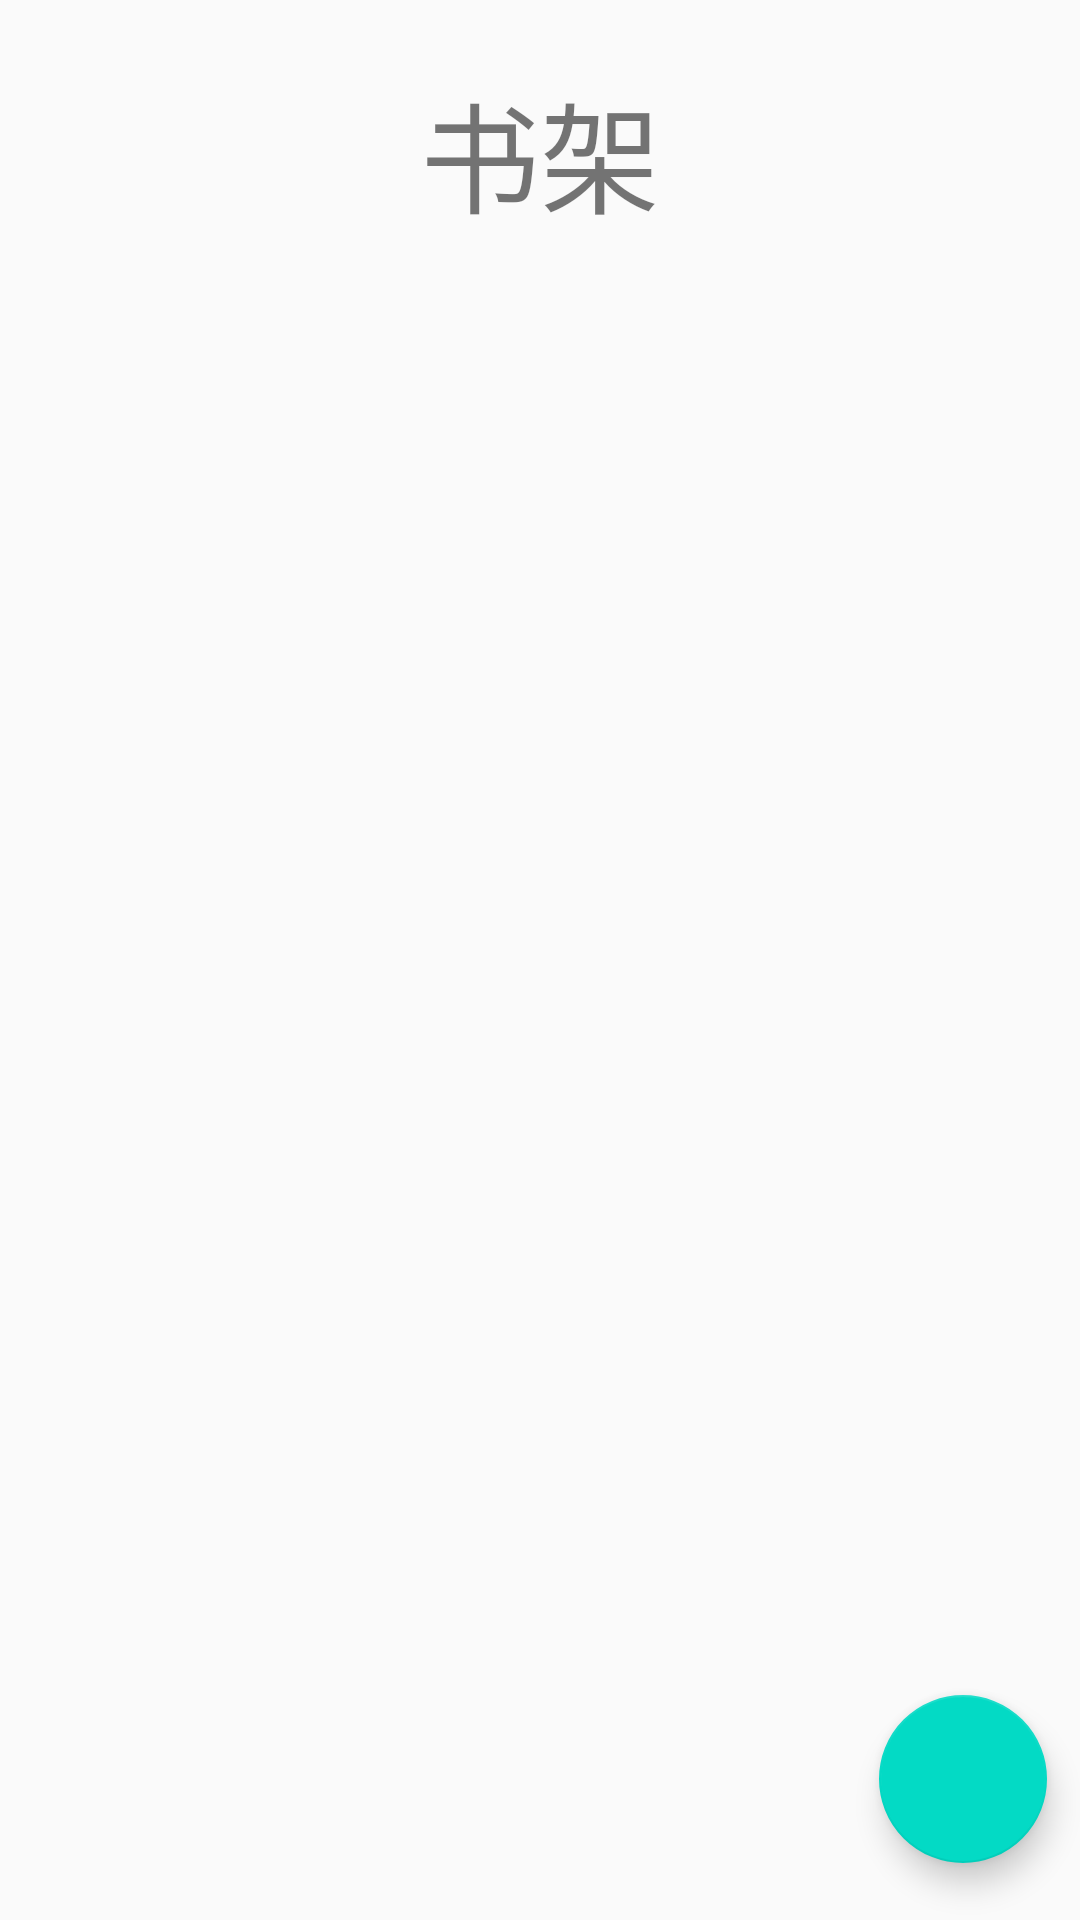

The Android layout XML behind this screen, and the referenced resources:
<!-- AndroidManifest.xml: application theme AppTheme -->
<!-- res/layout/home_content_frag.xml -->
<?xml version="1.0" encoding="utf-8"?>
<RelativeLayout xmlns:android="http://schemas.android.com/apk/res/android"
    xmlns:app="http://schemas.android.com/apk/res-auto"
    android:orientation="vertical" android:layout_width="match_parent"
    android:layout_height="match_parent"
    android:background="@mipmap/background">

    <LinearLayout
        android:layout_width="match_parent"
        android:layout_height="wrap_content"
        android:layout_toStartOf="@+id/fab"
        android:orientation="horizontal"
        android:layout_alignParentTop="true"
        android:layout_alignParentEnd="true"
        android:id="@+id/linearLayout">

        <TextView
            android:id="@+id/textView"
            android:layout_width="match_parent"
            android:layout_height="102dp"
            android:text="书架"
            android:textSize="40dp"
            android:gravity="center"/>
    </LinearLayout>



    <GridView
        android:layout_width="match_parent"
        android:layout_height="match_parent"
        android:layout_below="@+id/linearLayout"
        android:layout_centerHorizontal="true"
        android:id="@+id/BookGV"
        android:numColumns="auto_fit"
        android:columnWidth="80dp"
        android:stretchMode="columnWidth"
        android:verticalSpacing="10dp"
        android:horizontalSpacing="10dp"
        />

    <android.support.design.widget.FloatingActionButton
        android:id="@+id/fab"
        android:layout_width="wrap_content"
        android:layout_height="wrap_content"
        android:layout_gravity="bottom|end"
        android:src="@mipmap/add"
        android:visibility="visible"
        android:layout_marginLeft="16dp"
        android:layout_marginRight="16dp"
        android:layout_marginBottom="19dp"
        android:layout_alignParentBottom="true"
        android:layout_alignParentEnd="true"
        android:layout_marginEnd="11dp"
        app:elevation="6dp"
        app:pressedTranslationZ="12dp" />


</RelativeLayout>
<!-- resources referenced by this layout -->
<resources>
  <style name="AppTheme" parent="Theme.AppCompat.Light.NoActionBar">
          
          <item name="colorPrimary">@color/colorPrimary</item>
          <item name="colorPrimaryDark">@color/colorPrimaryDark</item>
          <item name="colorAccent">@color/colorAccent</item>
      </style>
  <!-- not gathered from this repository: default colours our renderer supplied (Android Studio template values) -->
  <color name="colorPrimary">#FF6200EE</color>
  <color name="colorPrimaryDark">#FF3700B3</color>
  <color name="colorAccent">#FF03DAC5</color>
</resources>
